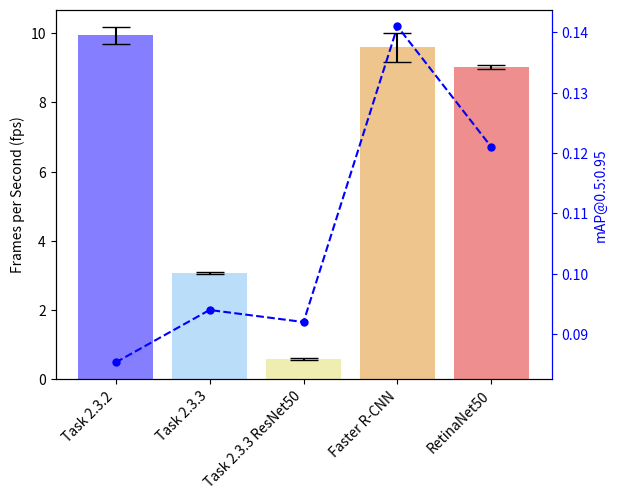

Write the Python code that produced this figure. (Note: this script raises an exception after producing the figure.)
import numpy as np
import matplotlib.pyplot as plt

# tasks = ["task_2_1", "task_2_2", "task_2_3_0", "task_2_3_1", "task_2_3_2", "task_2_3_3", "task_2_3_3_retrained", "task_2_3_2_retrained"]
# task_labels = ["Task 2.1", "Task 2.2", "Task 2.3.0", "Task 2.3.1", "Task 2.3.2", "Task 2.3.3", "Task 2.3.3 Retrained", "Task 2.3.2 Retrained"]
# task_colors = ["#0d00ff", "#77bdf7", "#e0de63", "#e08d1f", "#e01f1f", "#941616", "#8f32a8", "#a87f32", "#c87f32"]

# tasks = ["task_2_3_3", "task_4_1_a", "task_4_1_b", "task_4_1_c"]
# task_labels = ["Task 2.3.3", "Task 4a", "Task 4b", "Task4c"]
# task_colors = ["#0d00ff", "#77bdf7", "#e0de63", "#e08d1f", "#e01f1f", "#941616", "#8f32a8", "#a87f32", "#c87f32"]

tasks = ["task_2_3_2","task_2_3_3", "task_2_3_3_50", "task_4_3_1", "task_4_3_retina50"]
task_labels = ["Task 2.3.2","Task 2.3.3", "Task 2.3.3 ResNet50", "Faster R-CNN", "RetinaNet50"]
task_colors = ["#0d00ff", "#77bdf7", "#e0de63", "#e08d1f", "#e01f1f", "#941616", "#8f32a8", "#a87f32", "#c87f32"]

params = {
    "task_2_1_params": 4190464,
    "task_2_2_params": 4190464,
    "task_2_3_0_params": 23958598,
    "task_2_3_1_params": 27334726,
    "task_2_3_2_params": 27334726,
    "task_2_3_3_params": 31402062,
    "task_2_3_3_50_params": 204125774,
    "task_2_3_3_retrained_params": 31402062,
    "task_2_3_2_retrained_params": 27334726,
    "task_4_1_a_params": 19019367,
    "task_4_1_b_params": 20345497,
    "task_4_1_c_params": 12301465,
    "task_4_3_1_params": 0.141,
    "task_4_3_retina50_params": 0.121,
}

mAPs = {
    "task_2_1_mAP": 0.042,
    "task_2_2_mAP": 0.048,
    "task_2_3_0_mAP": 0.058,
    "task_2_3_1_mAP": 0.08036,
    "task_2_3_2_mAP": 0.0853,
    "task_2_3_3_mAP": 0.094,
    "task_2_3_3_50_mAP": 0.092,
    "task_2_3_3_retrained_mAP": 0.1984,
    "task_2_3_2_retrained_mAP": 0.1834,
    "task_4_1_a_mAP": 0.08505,
    "task_4_1_b_mAP": 0.06071,
    "task_4_1_c_mAP": 0.06364,
    "task_4_3_1_mAP": 0.141,
    "task_4_3_retina50_mAP": 0.121
}

fps = {
    "task_2_1_fps": [6.940703992205794, 6.889900228695583, 6.896965537025922, 6.921363285647541, 6.907804474289208, 6.871407424858029, 6.8684960760705644, 6.831446789207598, 6.790941495308745, 6.8809930249604285, 6.847965131134578, 6.792753535077203, 6.81339795120021, 6.910160616804273, 6.874205985550627, 6.843577453981786, 6.94022726488259, 6.535799240160109, 6.654197745631092, 6.574772101667954],
    "task_2_2_fps": [6.939671146632681, 6.870311370771349, 6.928710651154131, 7.006182415973874, 6.865660242119587, 6.793770508909018, 6.817598949366141, 6.861140772225132, 6.904214343692032, 6.878396146435655, 6.421310272753172, 6.841300747897011, 6.791464573574785, 6.3645193777298665, 6.663882676883074, 6.931286104751971, 6.747901717966228, 6.584473257633915, 6.767152621322468, 6.823902342034653],
    "task_2_3_0_fps": [10.362289691524099, 9.528418367659885, 9.81539226522647, 10.163833039179464, 9.535614667231396, 9.501021840799423, 10.0764188360408, 10.017627740693799, 9.959366639689202, 9.914516539838683, 9.9386320917065, 9.864242211352952, 9.811960183920917, 9.999764209585111, 10.012226730660068, 10.052517360726224, 9.97937721065312, 10.051923986696186, 9.949251583011876, 10.11445165257896],
    "task_2_3_1_fps": [9.99095043663887, 9.834661635486516, 9.679288907678878, 9.869401561831367, 9.993373020239236, 9.92545726738931, 10.063744183864188, 10.02074195802956, 10.152804856416727, 10.055609194370572, 10.077477063267937, 10.066163548566102, 10.05077140789144, 10.068440025576882, 10.00469260973242, 10.047271693916459, 10.094429017902257, 10.042799481499639, 9.951711597618207, 10.04519627499196],
    "task_2_3_2_fps": [10.016641130142942, 10.255458802181746, 10.008061226379203, 9.844031291611575, 9.973774725927742, 9.998815676777786, 10.051845694501878, 9.981150461957654, 9.755010459362337, 9.77897960409847, 9.82309706453314, 9.936696883344242, 9.861995676837031, 9.779315453700535, 9.861952082945374, 10.013435031327914, 10.01169450160783, 9.879585671634759, 9.841329565336178, 10.044066404522923],
    "task_2_3_3_fps": [3.10780163200368, 3.088401227669059, 3.0761674784463677, 3.0859663029546804, 3.080202445255261, 3.073244243748607, 3.0726586561897724, 3.05542295790011, 3.048273263458127, 3.0826402642058977, 3.0862840247165617, 3.0762406909208146, 3.0910063459715453, 3.091408384114426, 3.092805793866884, 3.0934090109931005, 3.084093161480862, 3.0800556011814777, 3.080109704762627, 3.068190627102439],
    "task_2_3_3_50_fps": [0.600018210963787, 0.5672842572574239, 0.586583497374376, 0.5857725012913748, 0.5662198115780265, 0.5889942203408665, 0.5930104713477939, 0.5998343038508588, 0.5996615046067972, 0.5830393401885348, 0.5630108934241986, 0.579823574437578, 0.583702013802731, 0.5792973924736436, 0.5662029039621949, 0.581273910805216, 0.5873856204907828, 0.5887315653455271, 0.5561425560552955, 0.5808343554379234],
    "task_2_3_3_retrained_fps": [3.10780163200368, 3.088401227669059, 3.0761674784463677, 3.0859663029546804, 3.080202445255261, 3.073244243748607, 3.0726586561897724, 3.05542295790011, 3.048273263458127, 3.0826402642058977, 3.0862840247165617, 3.0762406909208146, 3.0910063459715453, 3.091408384114426, 3.092805793866884, 3.0934090109931005, 3.084093161480862, 3.0800556011814777, 3.080109704762627, 3.068190627102439],
    "task_2_3_2_retrained_fps": [10.016641130142942, 10.255458802181746, 10.008061226379203, 9.844031291611575, 9.973774725927742, 9.998815676777786, 10.051845694501878, 9.981150461957654, 9.755010459362337, 9.77897960409847, 9.82309706453314, 9.936696883344242, 9.861995676837031, 9.779315453700535, 9.861952082945374, 10.013435031327914, 10.01169450160783, 9.879585671634759, 9.841329565336178, 10.044066404522923],
    "task_4_1_a_fps": [3.3235990266506854, 3.160384258294961, 3.2549500543007226, 3.1896635986086075, 3.2162337948148623, 3.2701748301799825, 3.2355999930509842, 3.249979392718804, 3.232672928549241, 3.204013376802293, 3.184846804481619, 3.154361487390989, 3.1570323541802896, 3.11700415216691],
    "task_4_1_b_fps": [0.6895116861951682, 0.6944949418966444, 0.6900719961596344, 0.6877053113326105, 0.6791919762312345, 0.6834714531903774, 0.6916122387168195, 0.6774356702820061, 0.6920072153929593, 0.6867889485393706, 0.6902503940449171, 0.6882723785742259, 0.6856163177345321, 0.675766490266373, 0.6601697284475164, 0.6809742339990873, 0.6704477723833342, 0.6834555104829164, 0.6682687117669839, 0.6943348082960772],
    "task_4_1_c_fps": [4.018787475782668, 4.0339331714972015, 3.9359263740457138, 3.94133289807032, 4.028204995226817, 4.026340959227805, 4.0157364481470665, 4.014338399512955, 4.013119097039018, 4.005587169450797, 3.995492679319032, 3.994783917998002, 3.992753021668587, 3.9933880608731416, 3.736294953494561, 3.863947322941045, 3.868482243579214, 3.9111462058873405, 3.8920360275826438, 3.9175277278795164],
    "task_4_3_1_fps": [1/0.1091, 1/0.1040, 1/0.1044, 1/0.1039, 1/0.1030, 1/0.1015],
    "task_4_3_retina50_fps": [1/0.1103, 1/0.1114, 1/0.1109, 1/0.1107, 1/0.1106, 1/0.1105, 1/0.1105]
}


modes = ["mAP", "params"]

y2_label = {
    "params": {"color": "#0e6e26", "label": "Parameters"},
    "mAP": {"color": "#0000ff", "label": "mAP@0.5:0.95"}
}

if __name__ == '__main__':
    for mode in modes:
        plot_dict = {}
        fig, ax_fps = plt.subplots()
        ax_params = ax_fps.twinx()
        ax_params.set_ylabel(y2_label[mode]["label"], color=y2_label[mode]["color"])
        for index, task in enumerate(tasks):
            # Create Dict assigning all the Values to the tasks
            plot_dict[task] = {"params": params[task + "_params"],
                                "fps": fps[task + "_fps"],
                                "stats_fps": (np.mean(fps[task + "_fps"]), np.std(fps[task + "_fps"])),
                                "color": task_colors[index],
                                "mAP": mAPs[task + "_mAP"]
                                }
            # Plot over FPS values including 2*sigma error bars
            ax_fps.bar(index, plot_dict[task]["stats_fps"][0],
                        yerr=2*plot_dict[task]["stats_fps"][1], align='center',
                        alpha=0.5, ecolor='black', capsize=10,
                        color=plot_dict[task]["color"]
                        )
        # Plot number of parameters on a second axis
        ax_params.plot([index for index, value in enumerate(task_labels)],
                        [plot_dict[task][mode] for task in tasks],
                        marker=".", color=y2_label[mode]["color"], linestyle="--", ms=10)
        # Configure parameters plot_dict
        ax_params.tick_params(axis='y', colors=y2_label[mode]["color"])
        ax_params.spines['right'].set_color(y2_label[mode]["color"])
        # Configure FPS plot
        ax_fps.set_ylabel('Frames per Second (fps)')
        ax_fps.set_xticks([index for index, value in enumerate(task_labels)])
        ax_fps.set_xticklabels(task_labels, rotation=45, horizontalalignment='right')
        #ax.set_title('FPS')
        ax_fps.yaxis.grid(b=True, which='major', color='gray', linestyle='--')
        ax_fps.yaxis.grid(b=True, which='minor', color='gray', linestyle='--', alpha=0.2)
        ax_fps.tick_params(axis='x', which='minor', bottom=False)
        plt.minorticks_on()
        # Save the figure and show
        plt.tight_layout()
        plt.savefig('performance_assessment/eval_4_3_fps_' + mode + '.png', dpi=600)
        plt.show()
